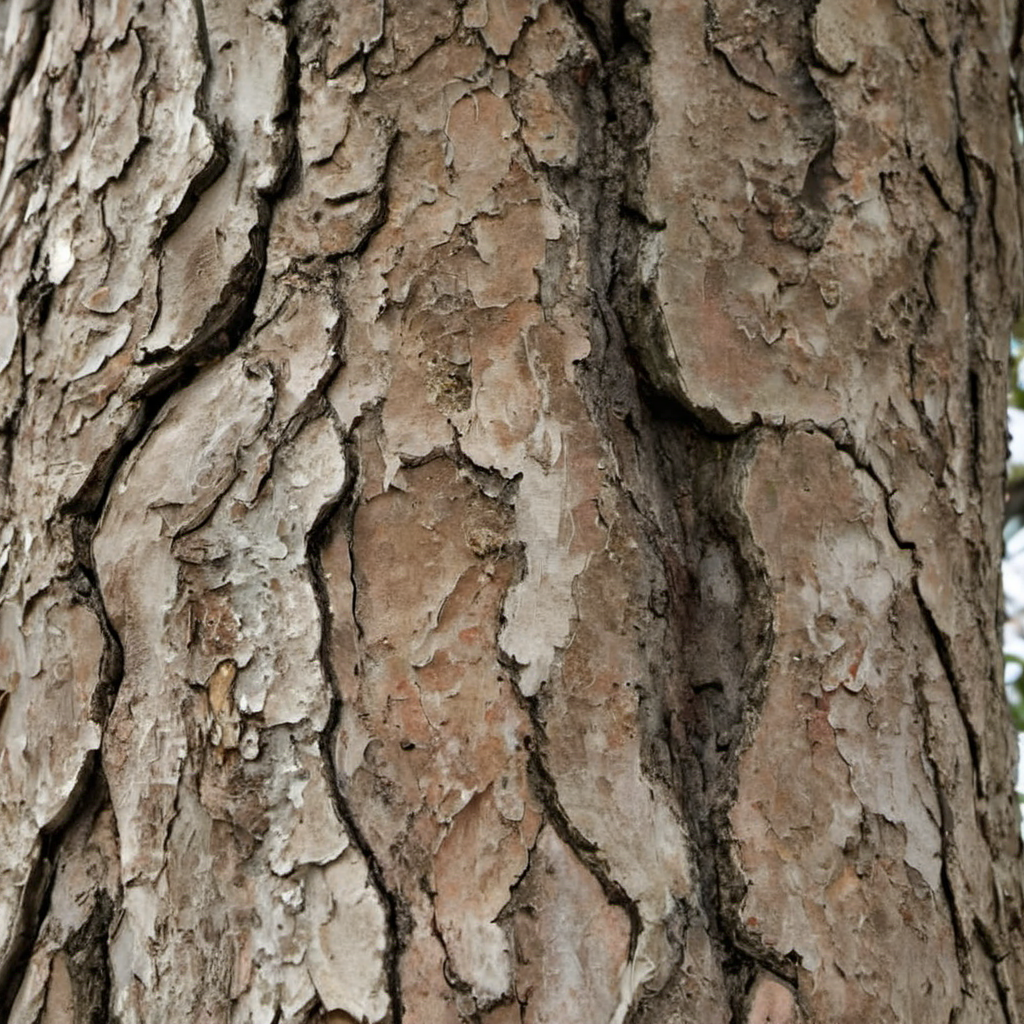
Generation parameters embedded in this image by AUTOMATIC1111 Stable Diffusion web UI or a fork of it (Forge, ...) (PNG 'parameters' text chunk):
cherry tree bark, photo, texture
Steps: 20, Sampler: DPM++ 2M SDE, Schedule type: Karras, CFG scale: 2.2, Seed: 3966899436, Size: 1024x1024, Model hash: 9a057fe5f3, Model: suzannesXLMix_v80, Version: f2.0.1v1.10.1-previous-659-gc055f2d4, Module 1: t5_xxl_ablit_v2